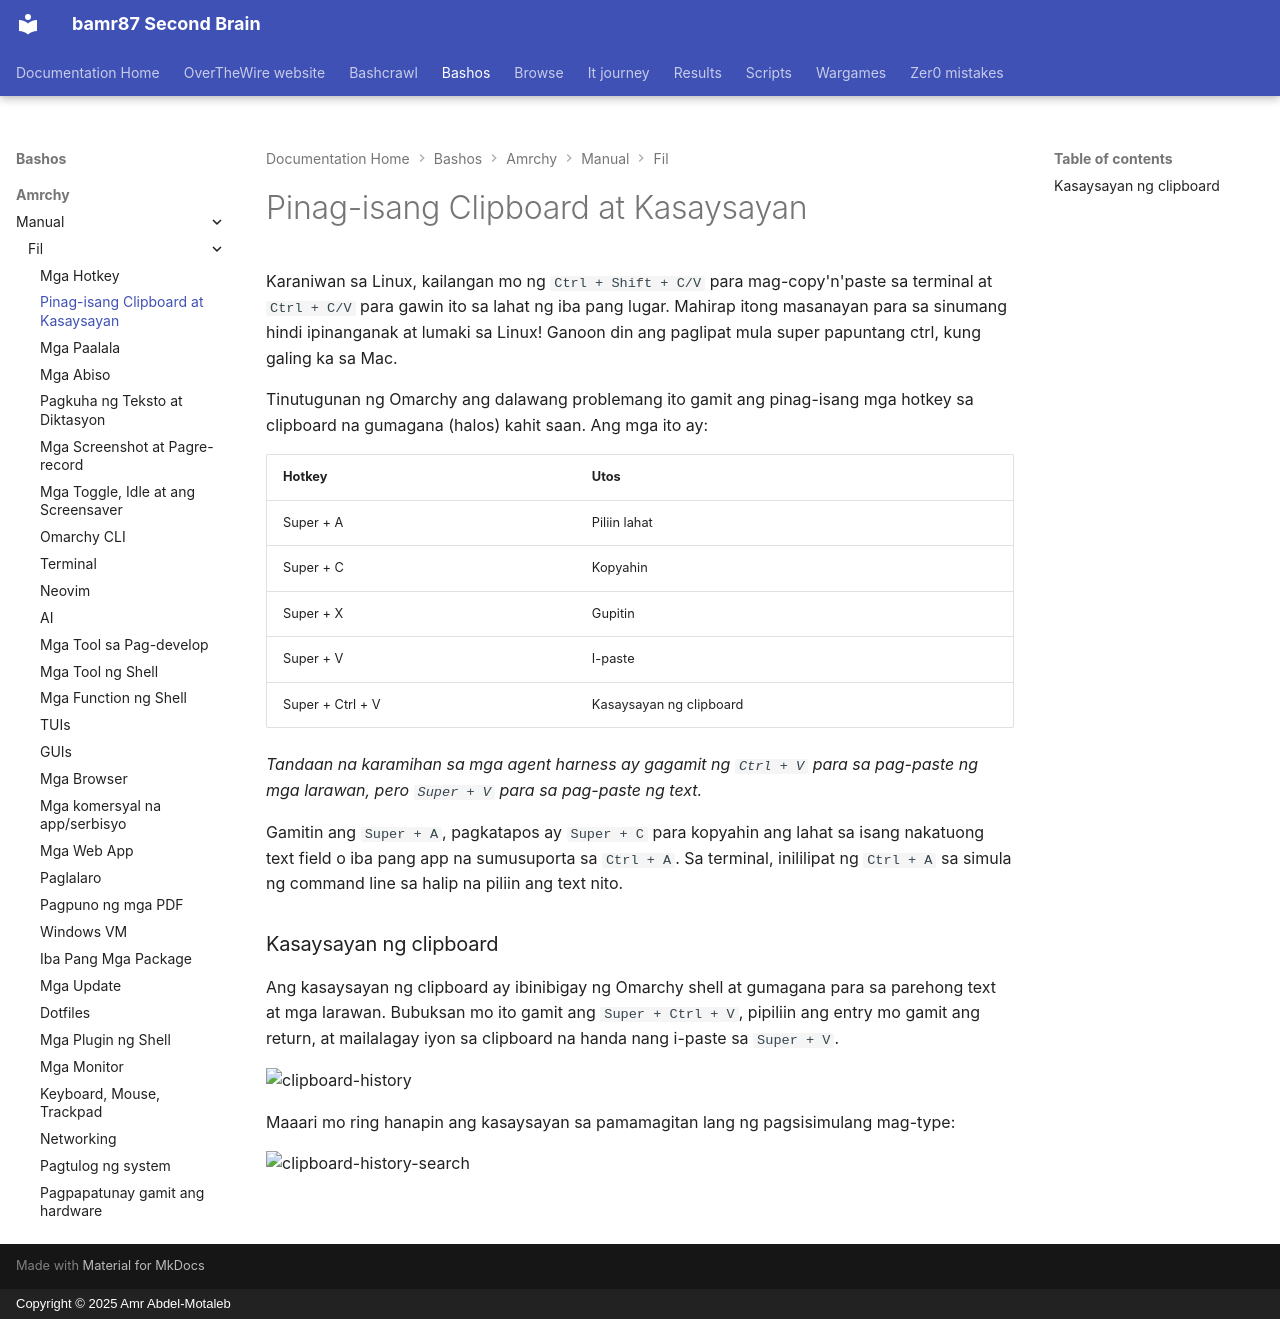

repository: bamr87/README · page: bashos/amrchy/manual/fil/08-unified-clipboard-history/index.html · generator: mkdocs · copyright: Copyright © 2025 Amr Abdel-Motaleb

---
source_file: amrchy/manual/fil/08-unified-clipboard-history.md
source_repo: bamr87/bashos
source_url: https://github.com/bamr87/bashos/blob/main/amrchy/manual/fil/08-unified-clipboard-history.md
title: Pinag-isang Clipboard at Kasaysayan
---
# Pinag-isang Clipboard at Kasaysayan

Karaniwan sa Linux, kailangan mo ng `Ctrl + Shift + C/V` para mag-copy'n'paste sa terminal at `Ctrl + C/V` para gawin ito sa lahat ng iba pang lugar. Mahirap itong masanayan para sa sinumang hindi ipinanganak at lumaki sa Linux! Ganoon din ang paglipat mula super papuntang ctrl, kung galing ka sa Mac.

Tinutugunan ng Omarchy ang dalawang problemang ito gamit ang pinag-isang mga hotkey sa clipboard na gumagana (halos) kahit saan. Ang mga ito ay:

| Hotkey | Utos |
| ------- | ----------- |
| Super + A | Piliin lahat |
| Super + C | Kopyahin |
| Super + X | Gupitin |
| Super + V | I-paste |
| Super + Ctrl + V | Kasaysayan ng clipboard |

_Tandaan na karamihan sa mga agent harness ay gagamit ng `Ctrl + V` para sa pag-paste ng mga larawan, pero `Super + V` para sa pag-paste ng text._

Gamitin ang `Super + A`, pagkatapos ay `Super + C` para kopyahin ang lahat sa isang nakatuong text field o iba pang app na sumusuporta sa `Ctrl + A`. Sa terminal, inililipat ng `Ctrl + A` sa simula ng command line sa halip na piliin ang text nito.

### Kasaysayan ng clipboard

Ang kasaysayan ng clipboard ay ibinibigay ng Omarchy shell at gumagana para sa parehong text at mga larawan. Bubuksan mo ito gamit ang `Super + Ctrl + V`, pipiliin ang entry mo gamit ang return, at mailalagay iyon sa clipboard na handa nang i-paste sa `Super + V`.

 ![clipboard-history](images/clipboard-history.webp)

Maaari mo ring hanapin ang kasaysayan sa pamamagitan lang ng pagsisimulang mag-type:

 ![clipboard-history-search](images/clipboard-history-search.webp)
